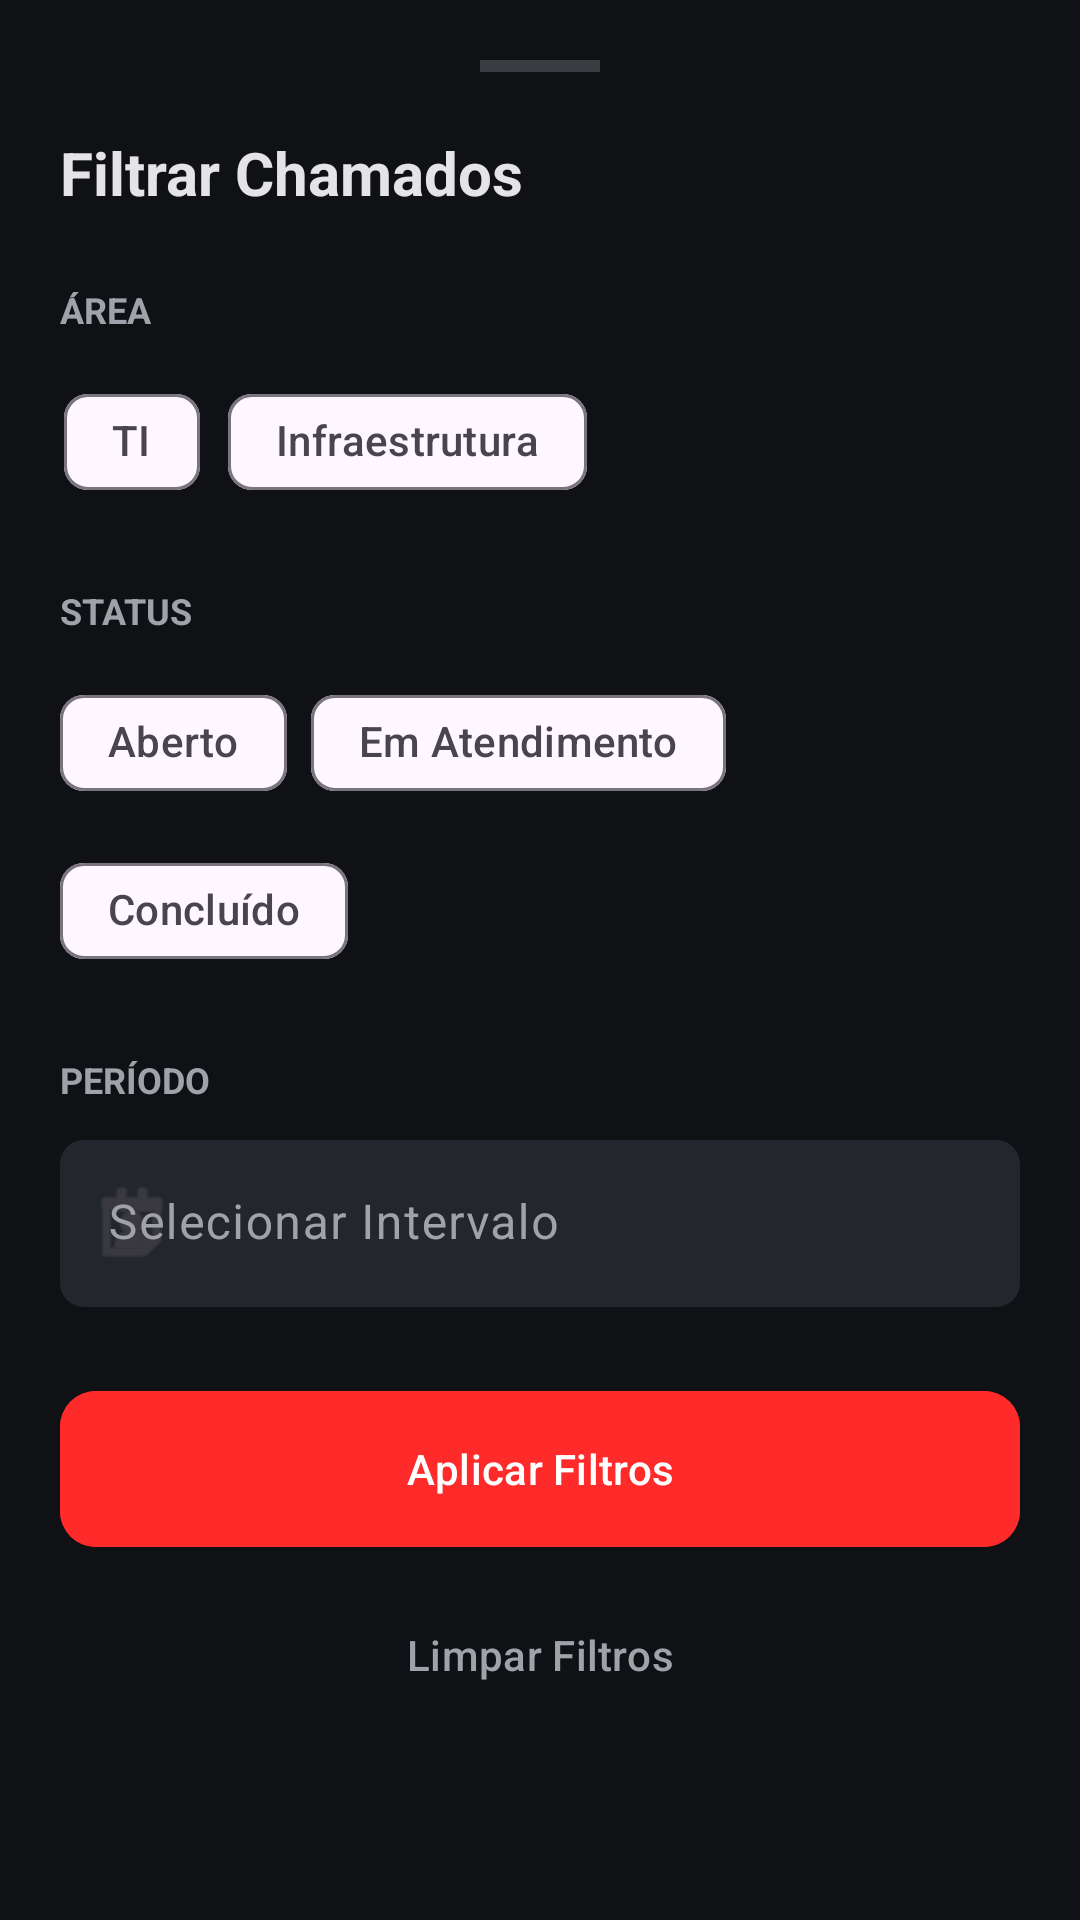

The Android layout XML behind this screen, and the referenced resources:
<!-- AndroidManifest.xml: application theme Theme.ChamaTI -->
<!-- res/layout/bottom_sheet_filtros.xml -->
<?xml version="1.0" encoding="utf-8"?>
<LinearLayout xmlns:android="http://schemas.android.com/apk/res/android"
    xmlns:app="http://schemas.android.com/apk/res-auto"
    android:layout_width="match_parent"
    android:layout_height="wrap_content"
    android:background="@color/background_dark"
    android:orientation="vertical"
    android:padding="20dp">

    <View
        android:layout_width="40dp"
        android:layout_height="4dp"
        android:layout_gravity="center_horizontal"
        android:layout_marginBottom="20dp"
        android:background="@color/text_secondary"
        android:alpha="0.3" />

    <TextView
        android:layout_width="wrap_content"
        android:layout_height="wrap_content"
        android:text="Filtrar Chamados"
        android:textColor="@color/text_primary"
        android:textSize="20sp"
        android:textStyle="bold"
        android:layout_marginBottom="24dp" />

    <TextView
        android:layout_width="wrap_content"
        android:layout_height="wrap_content"
        android:text="ÁREA"
        android:textColor="@color/text_secondary"
        android:textSize="12sp"
        android:textStyle="bold"
        android:layout_marginBottom="12dp" />

    <com.google.android.material.chip.ChipGroup
        android:id="@+id/chipGroupArea"
        android:layout_width="match_parent"
        android:layout_height="wrap_content"
        android:layout_marginBottom="24dp"
        app:singleSelection="true">
        <com.google.android.material.chip.Chip
            android:id="@+id/chipTI"
            style="@style/Widget.Material3.Chip.Filter"
            android:layout_width="wrap_content"
            android:layout_height="wrap_content"
            android:text="TI" />
        <com.google.android.material.chip.Chip
            android:id="@+id/chipInfra"
            style="@style/Widget.Material3.Chip.Filter"
            android:layout_width="wrap_content"
            android:layout_height="wrap_content"
            android:text="Infraestrutura" />
    </com.google.android.material.chip.ChipGroup>

    <TextView
        android:layout_width="wrap_content"
        android:layout_height="wrap_content"
        android:text="STATUS"
        android:textColor="@color/text_secondary"
        android:textSize="12sp"
        android:textStyle="bold"
        android:layout_marginBottom="12dp" />

    <com.google.android.material.chip.ChipGroup
        android:id="@+id/chipGroupStatus"
        android:layout_width="match_parent"
        android:layout_height="wrap_content"
        android:layout_marginBottom="24dp"
        app:singleSelection="true">
        <com.google.android.material.chip.Chip
            android:id="@+id/chipAberto"
            style="@style/Widget.Material3.Chip.Filter"
            android:layout_width="wrap_content"
            android:layout_height="wrap_content"
            android:text="Aberto" />
        <com.google.android.material.chip.Chip
            android:id="@+id/chipAndamento"
            style="@style/Widget.Material3.Chip.Filter"
            android:layout_width="wrap_content"
            android:layout_height="wrap_content"
            android:text="Em Atendimento" />
        <com.google.android.material.chip.Chip
            android:id="@+id/chipConcluido"
            style="@style/Widget.Material3.Chip.Filter"
            android:layout_width="wrap_content"
            android:layout_height="wrap_content"
            android:text="Concluído" />
    </com.google.android.material.chip.ChipGroup>

    <TextView
        android:layout_width="wrap_content"
        android:layout_height="wrap_content"
        android:text="PERÍODO"
        android:textColor="@color/text_secondary"
        android:textSize="12sp"
        android:textStyle="bold"
        android:layout_marginBottom="12dp" />

    <com.google.android.material.textfield.TextInputLayout
        android:layout_width="match_parent"
        android:layout_height="wrap_content"
        android:hint="Selecionar Intervalo"
        android:layout_marginBottom="24dp"
        app:startIconDrawable="@android:drawable/ic_menu_my_calendar">
        <com.google.android.material.textfield.TextInputEditText
            android:id="@+id/etPeriodo"
            android:layout_width="match_parent"
            android:layout_height="wrap_content"
            android:focusable="false"
            android:clickable="true"
            android:inputType="none" />
    </com.google.android.material.textfield.TextInputLayout>

    <com.google.android.material.button.MaterialButton
        android:id="@+id/btnAplicarFiltros"
        android:layout_width="match_parent"
        android:layout_height="60dp"
        android:text="Aplicar Filtros"
        android:backgroundTint="@color/chama_red"
        app:cornerRadius="12dp" />

    <com.google.android.material.button.MaterialButton
        android:id="@+id/btnLimparFiltros"
        style="@style/Widget.Material3.Button.TextButton"
        android:layout_width="match_parent"
        android:layout_height="wrap_content"
        android:layout_marginTop="8dp"
        android:text="Limpar Filtros"
        android:textColor="@color/text_secondary" />

</LinearLayout>
<!-- resources referenced by this layout -->
<resources>
  <color name="background_dark">#0F1115</color>
  <color name="chama_red">#FF2A2A</color>
  <color name="text_primary">#E4E4E7</color>
  <color name="text_secondary">#A1A1AA</color>
  <style name="Theme.ChamaTI" parent="Base.Theme.ChamaTI" />
  <style name="Base.Theme.ChamaTI" parent="Theme.Material3.DayNight.NoActionBar">
          <item name="android:windowBackground">@color/background_dark</item>
          <item name="android:statusBarColor">@color/background_dark</item>
          <item name="android:windowLightStatusBar">false</item>
  
          <item name="colorPrimary">@color/chama_red</item>
          <item name="colorSecondary">@color/chama_cyan</item>
          <item name="android:textColorPrimary">@color/text_primary</item>
          <item name="android:textColorSecondary">@color/text_secondary</item>
  
          
          <item name="materialCardViewStyle">@style/Widget.ChamaTI.CardView</item>
          <item name="textInputStyle">@style/Widget.ChamaTI.TextInputLayout</item>
      </style>
  <color name="chama_cyan">#00D9FF</color>
  <style name="Widget.ChamaTI.CardView" parent="Widget.Material3.CardView.Filled">
          <item name="cardBackgroundColor">@color/card_background</item>
          <item name="cardCornerRadius">12dp</item>
          <item name="strokeWidth">0dp</item>
      </style>
  <style name="Widget.ChamaTI.TextInputLayout" parent="Widget.Material3.TextInputLayout.FilledBox">
          <item name="boxBackgroundColor">@color/input_background</item>
          <item name="boxCornerRadiusTopStart">8dp</item>
          <item name="boxCornerRadiusTopEnd">8dp</item>
          <item name="boxCornerRadiusBottomStart">8dp</item>
          <item name="boxCornerRadiusBottomEnd">8dp</item>
          <item name="boxStrokeWidth">0dp</item>
          <item name="boxStrokeWidthFocused">1dp</item>
          <item name="hintTextColor">@color/text_secondary</item>
          <item name="android:textColorHint">@color/text_secondary</item>
      </style>
  <color name="card_background">#1A1D23</color>
  <color name="input_background">#23262D</color>
</resources>
